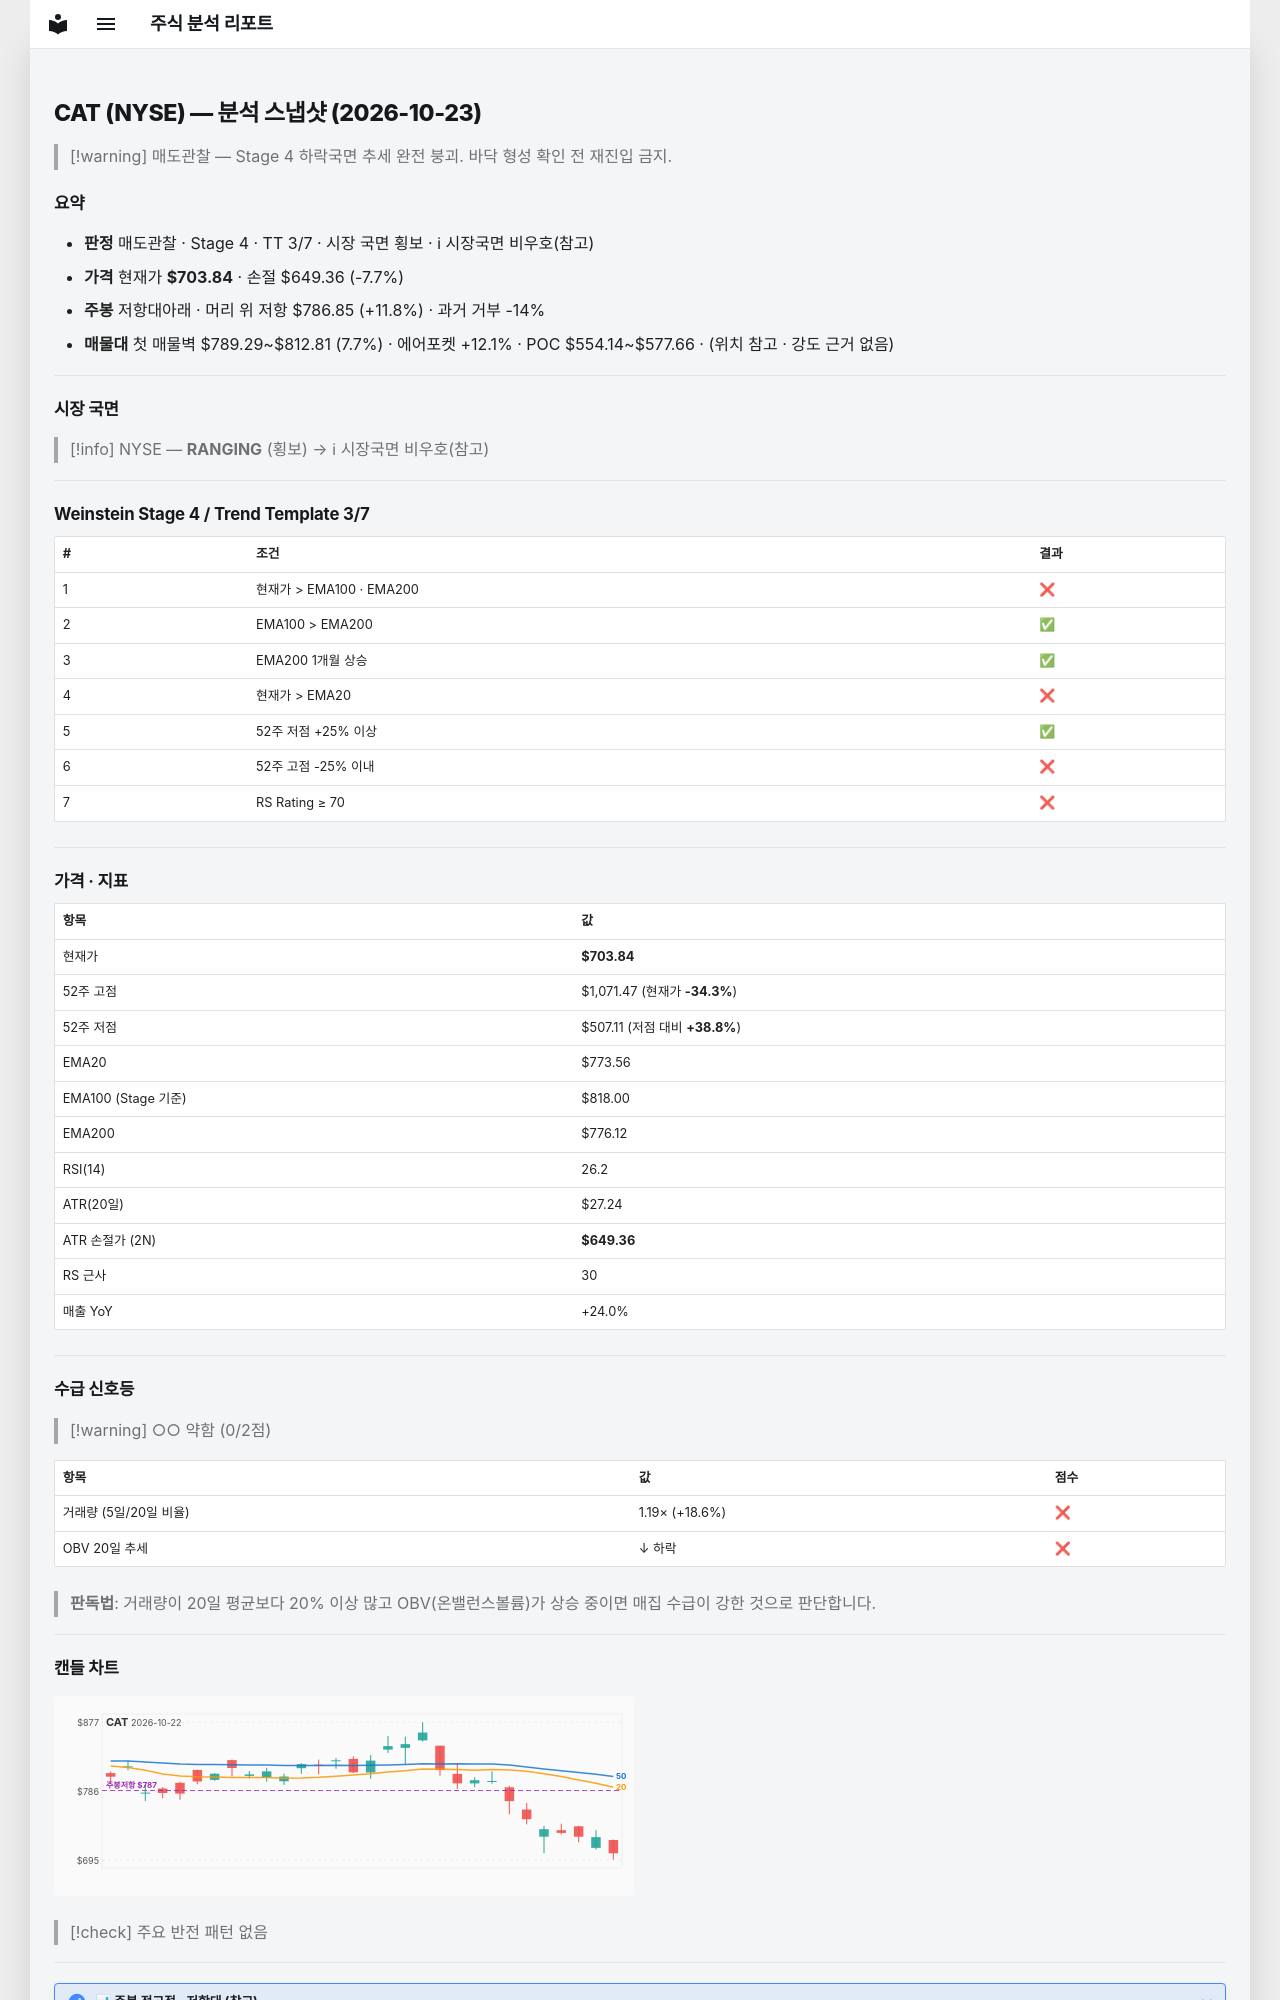

repository: soloandco/stock-reports · page: snapshots/CAT-2026-10-23/index.html · generator: mkdocs

---
type: analysis-snapshot
title: CAT 분석 스냅샷
ticker: CAT
market: NYSE
created: 2026-10-23
updated: 2026-10-23
bar-date: 2026-10-22
verdict: 매도관찰
real-rr: 1.52
sma50-gap-pct: -9.0
weekly-position: 저항대아래
weekly-overhead-price: 786.85
weekly-overhead-pct: 11.8
stage: 4
trend-template-score: 3
tt-max: 7
ma-set: ema-20-100-200
price: 703.8350219726562
stop-price: 649.3622253121478
market-regime: RANGING
supply-demand-score: 0/2
supply-demand-label: 약함
status: tracking
tags:
  - stock-agent
  - watchlist
  - CAT
  - analysis
related:
  - "[[analysis-template]]"
---

# CAT (NYSE) — 분석 스냅샷 (2026-10-23)

> [!warning] 매도관찰 — Stage 4 하락국면
> 추세 완전 붕괴. 바닥 형성 확인 전 재진입 금지.

## 요약

- **판정** 매도관찰 · Stage 4 · TT 3/7 · 시장 국면 횡보 · ℹ 시장국면 비우호(참고)
- **가격** 현재가 **$703.84** · 손절 $649.36 (-7.7%)
- **주봉** 저항대아래 · 머리 위 저항 $786.85 (+11.8%) · 과거 거부 -14%
- **매물대** 첫 매물벽 $789.29~$812.81 (7.7%) · 에어포켓 +12.1% · POC $554.14~$577.66 · (위치 참고 · 강도 근거 없음)

---

## 시장 국면

> [!info] NYSE — **RANGING** (횡보) → ℹ 시장국면 비우호(참고)

---

## Weinstein Stage 4 / Trend Template 3/7

| # | 조건 | 결과 |
|---|------|------|
| 1 | 현재가 > EMA100 · EMA200 | ❌ |
| 2 | EMA100 > EMA200 | ✅ |
| 3 | EMA200 1개월 상승 | ✅ |
| 4 | 현재가 > EMA20 | ❌ |
| 5 | 52주 저점 +25% 이상 | ✅ |
| 6 | 52주 고점 -25% 이내 | ❌ |
| 7 | RS Rating ≥ 70 | ❌ |

---

## 가격 · 지표

| 항목 | 값 |
|------|---|
| 현재가 | **$703.84** |
| 52주 고점 | $1,071.47 (현재가 **-34.3%**) |
| 52주 저점 | $507.11 (저점 대비 **+38.8%**) |
| EMA20 | $773.56 |
| EMA100 (Stage 기준) | $818.00 |
| EMA200 | $776.12 |
| RSI(14) | 26.2 |
| ATR(20일) | $27.24 |
| ATR 손절가 (2N) | **$649.36** |
| RS 근사 | 30 |
| 매출 YoY | +24.0% |

---
## 수급 신호등

> [!warning] ○○ 약함 (0/2점)

| 항목 | 값 | 점수 |
|------|------|------|
| 거래량 (5일/20일 비율) | 1.19× (+18.6%) | ❌ |
| OBV 20일 추세 | ↓ 하락 | ❌ |

> **판독법**: 거래량이 20일 평균보다 20% 이상 많고 OBV(온밸런스볼륨)가 상승 중이면 매집 수급이 강한 것으로 판단합니다.

---
